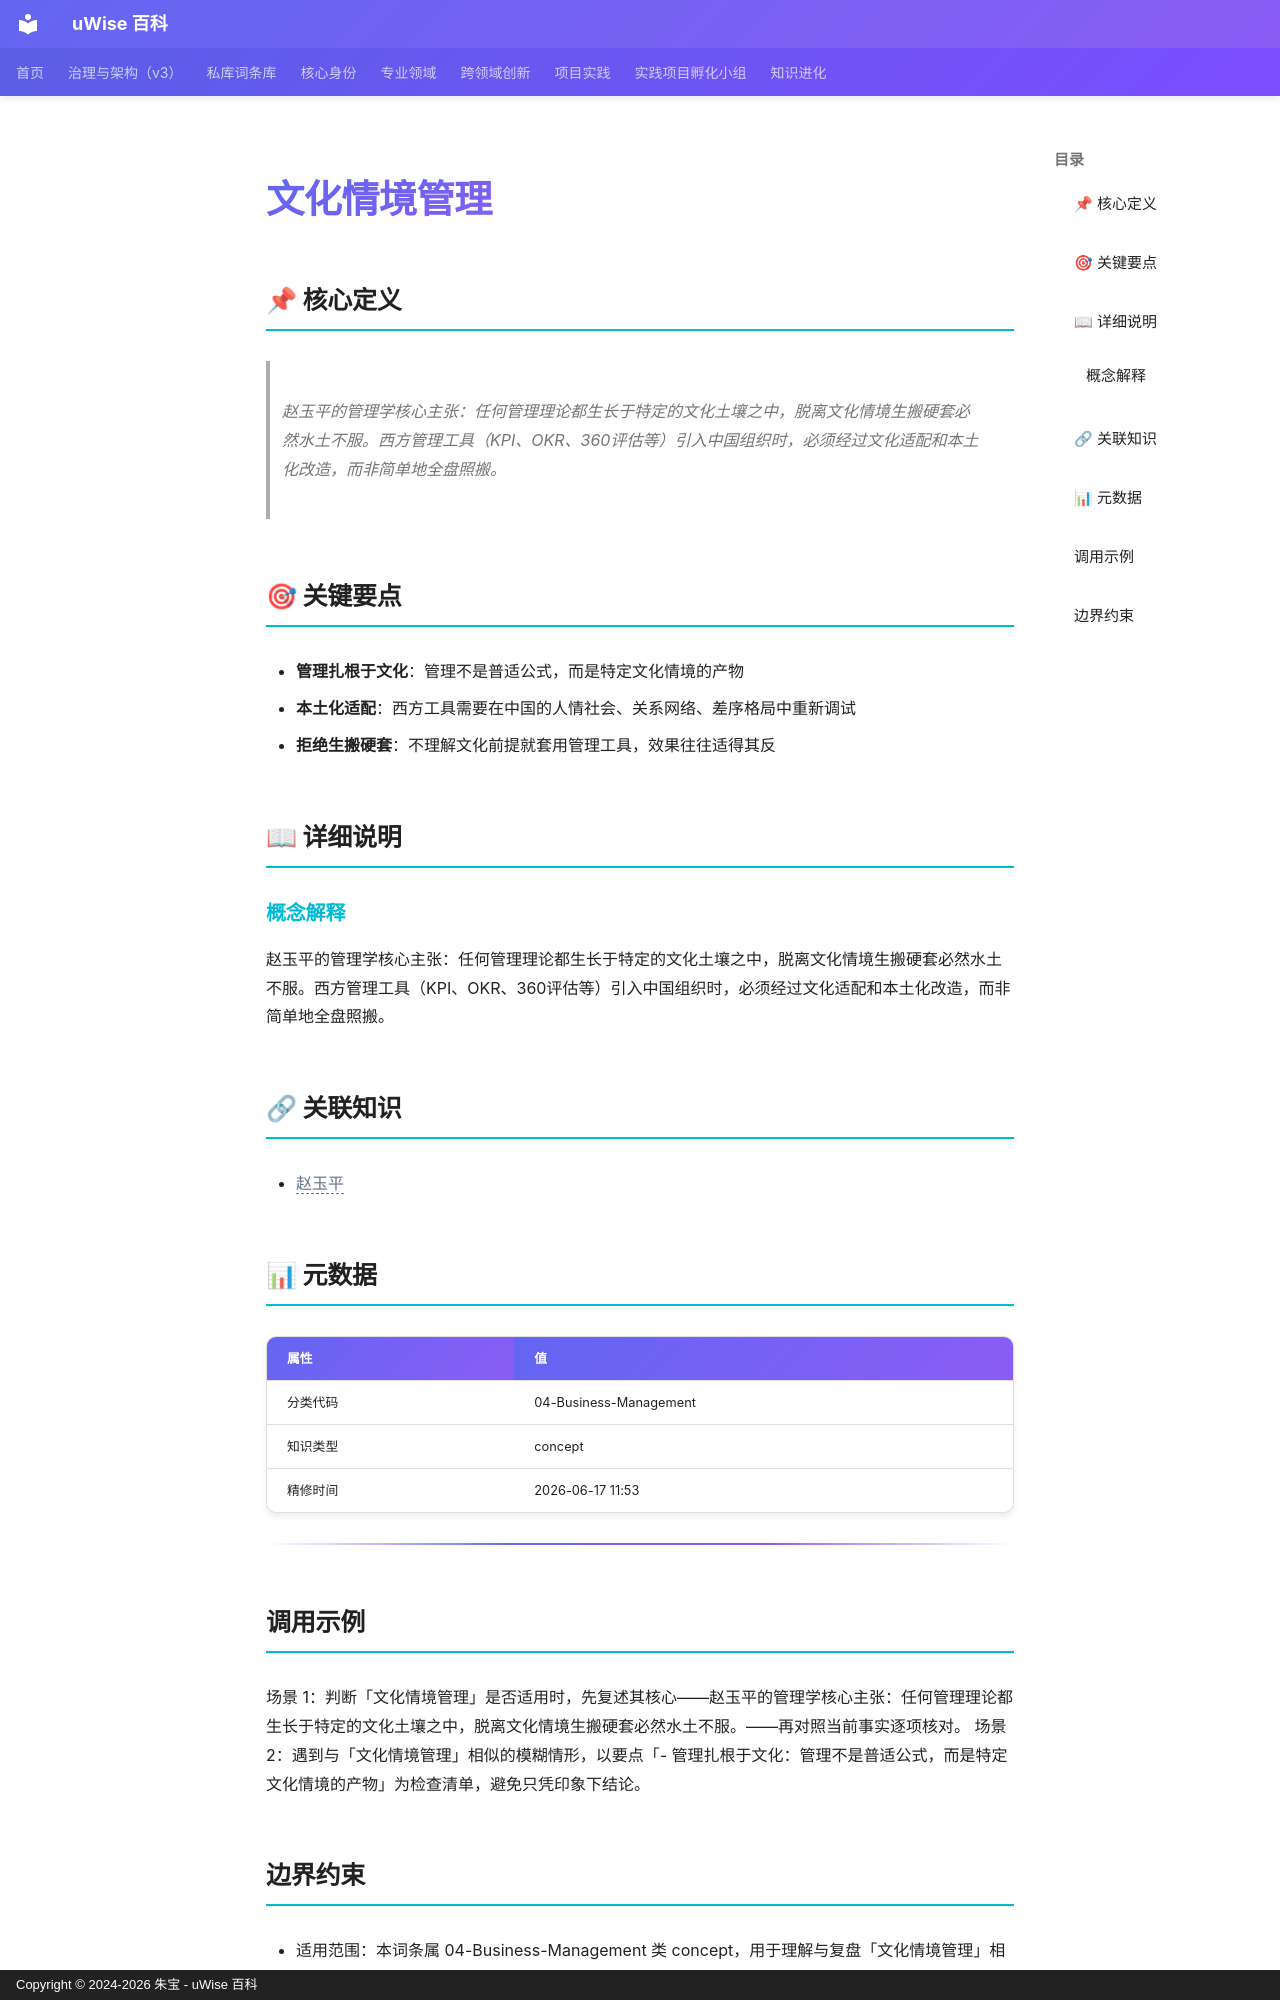

repository: zhubao315/uWise · page: vault-encyclopedia/md-644783c2/index.html · generator: mkdocs · copyright: Copyright © 2024-2026 朱宝 - uWise 百科

---
title: "文化情境管理"
description: "赵玉平的管理学核心主张：任何管理理论都生长于特定的文化土壤之中，脱离文化情境生搬硬套必然水土不服。西方管理工具（KPI、OKR、360评估等）引入中国组织时，必须经过文化适配和本土化改造，而非简单地全盘照搬。"
---

# 文化情境管理

## 📌 核心定义

> 赵玉平的管理学核心主张：任何管理理论都生长于特定的文化土壤之中，脱离文化情境生搬硬套必然水土不服。西方管理工具（KPI、OKR、360评估等）引入中国组织时，必须经过文化适配和本土化改造，而非简单地全盘照搬。

## 🎯 关键要点

- **管理扎根于文化**：管理不是普适公式，而是特定文化情境的产物
- **本土化适配**：西方工具需要在中国的人情社会、关系网络、差序格局中重新调试
- **拒绝生搬硬套**：不理解文化前提就套用管理工具，效果往往适得其反

## 📖 详细说明

### 概念解释
赵玉平的管理学核心主张：任何管理理论都生长于特定的文化土壤之中，脱离文化情境生搬硬套必然水土不服。西方管理工具（KPI、OKR、360评估等）引入中国组织时，必须经过文化适配和本土化改造，而非简单地全盘照搬。


## 🔗 关联知识

- <span class="uw-unresolved" data-target="赵玉平" title="未解析的双链目标：赵玉平">赵玉平</span>

## 📊 元数据

| 属性 | 值 |
|------|-----|
| 分类代码 | 04-Business-Management |
| 知识类型 | concept |
| 精修时间 | 2026-06-17 11:53 |

---

## 调用示例

场景 1：判断「文化情境管理」是否适用时，先复述其核心——赵玉平的管理学核心主张：任何管理理论都生长于特定的文化土壤之中，脱离文化情境生搬硬套必然水土不服。——再对照当前事实逐项核对。
场景 2：遇到与「文化情境管理」相似的模糊情形，以要点「- 管理扎根于文化：管理不是普适公式，而是特定文化情境的产物」为检查清单，避免只凭印象下结论。
